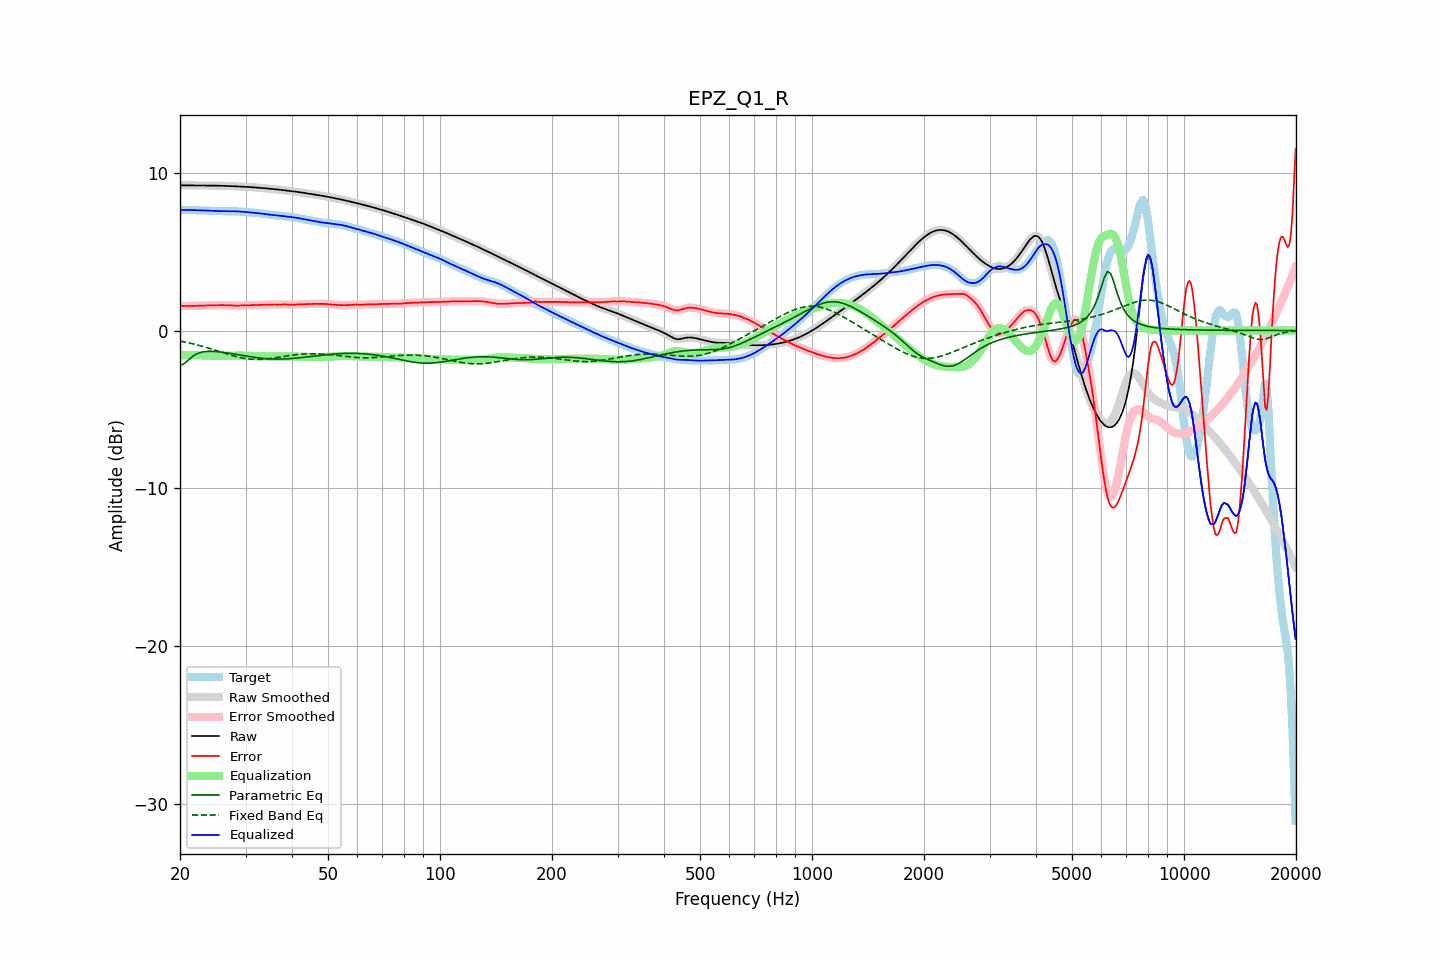

The table this chart was drawn from, first rows:
frequency, raw, error, smoothed, error_smoothed, equalization, parametric_eq, fixed_band_eq, equalized_raw, equalized_smoothed, target
20.00, 9.21, 1.57, 9.21, 1.57, -1.57, -2.19, -0.67, 7.64, 7.64, 7.64
20.20, 9.21, 1.56, 9.21, 1.56, -1.56, -2.16, -0.69, 7.64, 7.64, 7.64
20.40, 9.20, 1.56, 9.20, 1.56, -1.56, -2.14, -0.71, 7.64, 7.64, 7.64
20.61, 9.20, 1.56, 9.20, 1.56, -1.56, -2.06, -0.73, 7.65, 7.65, 7.65
20.81, 9.20, 1.55, 9.20, 1.55, -1.56, -1.98, -0.75, 7.64, 7.64, 7.65
21.02, 9.20, 1.55, 9.20, 1.55, -1.56, -1.89, -0.77, 7.64, 7.64, 7.65
21.23, 9.20, 1.55, 9.20, 1.55, -1.56, -1.79, -0.80, 7.64, 7.64, 7.64
21.44, 9.20, 1.56, 9.20, 1.56, -1.56, -1.71, -0.82, 7.64, 7.64, 7.64
21.66, 9.20, 1.56, 9.20, 1.56, -1.56, -1.63, -0.84, 7.64, 7.64, 7.64
21.87, 9.19, 1.56, 9.19, 1.56, -1.56, -1.56, -0.87, 7.63, 7.63, 7.63
22.09, 9.19, 1.57, 9.19, 1.57, -1.56, -1.50, -0.89, 7.63, 7.63, 7.63
22.31, 9.19, 1.57, 9.19, 1.57, -1.57, -1.46, -0.92, 7.63, 7.63, 7.63
22.54, 9.19, 1.57, 9.19, 1.57, -1.57, -1.41, -0.95, 7.62, 7.62, 7.62
22.76, 9.19, 1.57, 9.19, 1.57, -1.57, -1.39, -0.97, 7.62, 7.62, 7.62
22.99, 9.19, 1.57, 9.19, 1.57, -1.58, -1.36, -1.00, 7.62, 7.62, 7.62
23.22, 9.19, 1.58, 9.19, 1.58, -1.58, -1.34, -1.03, 7.62, 7.62, 7.62
23.45, 9.19, 1.58, 9.19, 1.58, -1.58, -1.33, -1.06, 7.61, 7.61, 7.61
23.69, 9.19, 1.59, 9.19, 1.59, -1.59, -1.32, -1.09, 7.61, 7.61, 7.61
23.92, 9.19, 1.59, 9.19, 1.59, -1.59, -1.32, -1.12, 7.60, 7.60, 7.60
24.16, 9.19, 1.59, 9.19, 1.59, -1.59, -1.32, -1.15, 7.60, 7.60, 7.60
24.40, 9.19, 1.60, 9.19, 1.60, -1.60, -1.32, -1.18, 7.59, 7.59, 7.59
24.65, 9.19, 1.60, 9.19, 1.60, -1.60, -1.32, -1.22, 7.59, 7.59, 7.59
24.89, 9.19, 1.61, 9.19, 1.61, -1.61, -1.33, -1.25, 7.58, 7.58, 7.58
25.14, 9.18, 1.61, 9.18, 1.61, -1.61, -1.34, -1.28, 7.58, 7.58, 7.58
25.39, 9.18, 1.61, 9.18, 1.61, -1.61, -1.35, -1.31, 7.57, 7.57, 7.57
25.65, 9.18, 1.61, 9.18, 1.61, -1.61, -1.36, -1.35, 7.57, 7.57, 7.57
25.91, 9.18, 1.61, 9.18, 1.61, -1.61, -1.37, -1.38, 7.57, 7.57, 7.56
26.16, 9.17, 1.61, 9.17, 1.61, -1.61, -1.38, -1.41, 7.56, 7.56, 7.56
26.43, 9.17, 1.61, 9.17, 1.61, -1.61, -1.40, -1.44, 7.56, 7.56, 7.56
26.69, 9.17, 1.60, 9.17, 1.60, -1.60, -1.41, -1.48, 7.56, 7.56, 7.56
26.96, 9.16, 1.60, 9.16, 1.60, -1.60, -1.43, -1.51, 7.57, 7.57, 7.56
27.23, 9.16, 1.59, 9.16, 1.59, -1.59, -1.45, -1.54, 7.57, 7.57, 7.57
27.50, 9.15, 1.59, 9.15, 1.59, -1.59, -1.46, -1.57, 7.56, 7.57, 7.57
27.77, 9.15, 1.58, 9.15, 1.58, -1.59, -1.48, -1.60, 7.56, 7.56, 7.57
28.05, 9.14, 1.58, 9.14, 1.58, -1.58, -1.50, -1.63, 7.56, 7.56, 7.56
28.33, 9.14, 1.58, 9.14, 1.58, -1.58, -1.52, -1.65, 7.56, 7.56, 7.56
28.62, 9.13, 1.58, 9.13, 1.58, -1.58, -1.53, -1.68, 7.55, 7.55, 7.55
28.90, 9.13, 1.58, 9.13, 1.58, -1.58, -1.55, -1.70, 7.54, 7.54, 7.54
29.19, 9.12, 1.59, 9.12, 1.59, -1.59, -1.57, -1.73, 7.54, 7.54, 7.54
29.48, 9.12, 1.59, 9.12, 1.59, -1.59, -1.59, -1.74, 7.53, 7.53, 7.53
29.78, 9.12, 1.59, 9.12, 1.59, -1.59, -1.60, -1.76, 7.52, 7.52, 7.52
30.08, 9.11, 1.60, 9.11, 1.60, -1.60, -1.62, -1.78, 7.51, 7.51, 7.51
30.38, 9.10, 1.60, 9.10, 1.60, -1.60, -1.64, -1.79, 7.50, 7.50, 7.50
30.68, 9.10, 1.60, 9.10, 1.60, -1.60, -1.65, -1.81, 7.50, 7.50, 7.50
30.99, 9.09, 1.61, 9.09, 1.60, -1.61, -1.67, -1.82, 7.49, 7.49, 7.49
31.30, 9.08, 1.61, 9.08, 1.61, -1.61, -1.68, -1.82, 7.48, 7.48, 7.48
31.61, 9.08, 1.61, 9.08, 1.61, -1.61, -1.70, -1.83, 7.47, 7.47, 7.47
31.93, 9.07, 1.61, 9.07, 1.61, -1.61, -1.71, -1.83, 7.46, 7.46, 7.46
32.24, 9.06, 1.62, 9.06, 1.62, -1.62, -1.73, -1.83, 7.44, 7.44, 7.44
32.57, 9.05, 1.62, 9.05, 1.62, -1.62, -1.74, -1.83, 7.43, 7.43, 7.43
32.89, 9.04, 1.62, 9.04, 1.62, -1.62, -1.75, -1.83, 7.42, 7.42, 7.42
33.22, 9.03, 1.62, 9.03, 1.62, -1.62, -1.76, -1.82, 7.41, 7.41, 7.41
33.55, 9.03, 1.63, 9.03, 1.63, -1.63, -1.77, -1.82, 7.40, 7.40, 7.40
33.89, 9.02, 1.63, 9.02, 1.63, -1.63, -1.78, -1.81, 7.38, 7.38, 7.39
34.23, 9.01, 1.63, 9.01, 1.64, -1.64, -1.79, -1.80, 7.37, 7.37, 7.37
34.57, 9.00, 1.64, 9.00, 1.64, -1.64, -1.79, -1.79, 7.36, 7.36, 7.36
34.92, 8.99, 1.65, 8.99, 1.65, -1.64, -1.80, -1.77, 7.35, 7.35, 7.34
35.27, 8.98, 1.65, 8.98, 1.65, -1.65, -1.80, -1.76, 7.33, 7.33, 7.33
35.62, 8.97, 1.65, 8.97, 1.65, -1.65, -1.81, -1.75, 7.32, 7.32, 7.32
35.97, 8.96, 1.65, 8.96, 1.65, -1.65, -1.81, -1.73, 7.31, 7.31, 7.31
... 635 more rows
